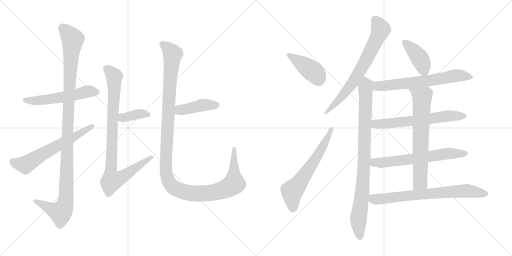
t = 0.00 s
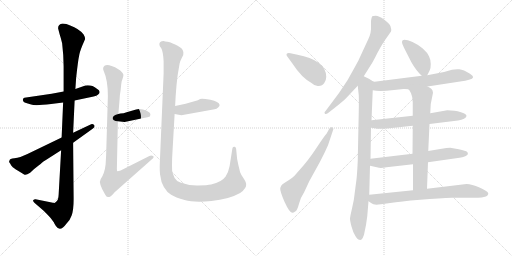
t = 2.74 s
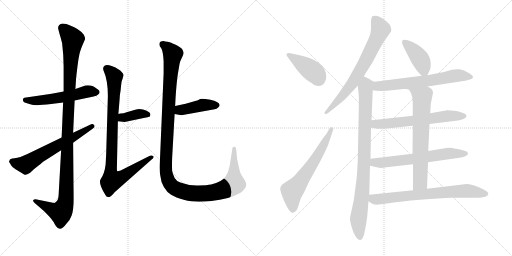
t = 5.48 s
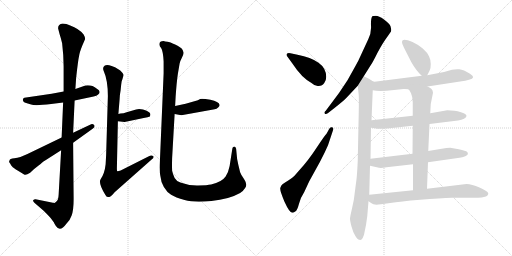
t = 8.21 s
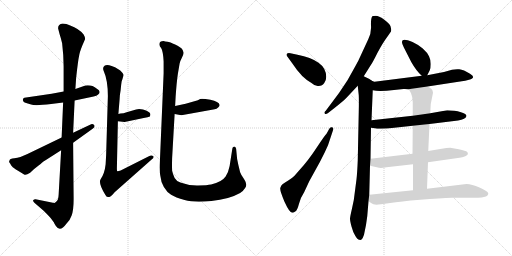
t = 10.95 s
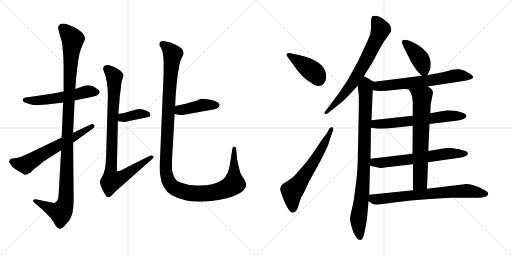
t = 13.69 s

The animated SVG that drew these frames (rendered in a browser with its animation timeline set to each time). Animation: 17 CSS @keyframes rules; one cycle of 13.69 s.

<svg version="1.1" viewBox="0 0 2048 1024" xmlns="http://www.w3.org/2000/svg">
  <g stroke="lightgray" stroke-dasharray="1,1" stroke-width="1" transform="scale(4, 4)">
    <line x1="0" y1="0" x2="256" y2="256"></line>
    <line x1="256" y1="0" x2="0" y2="256"></line>
    <line x1="128" y1="0" x2="128" y2="256"></line>
    <line x1="0" y1="128" x2="256" y2="128"></line>
    <line x1="256" y1="0" x2="512" y2="256"></line>
    <line x1="512" y1="0" x2="256" y2="256"></line>
    <line x1="384" y1="0" x2="384" y2="256"></line>
    <line x1="256" y1="128" x2="512" y2="128"></line>
  </g>
<g transform="scale(1, -1) translate(0, -850)">
   <style type="text/css">
    @keyframes keyframes0 {
      from {
       stroke: black;
       stroke-dashoffset: 544;
       stroke-width: 128;
       }
       64% {
       animation-timing-function: step-end;
       stroke: black;
       stroke-dashoffset: 0;
       stroke-width: 128;
       }
       to {
       stroke: black;
       stroke-width: 1024;
       }
       }
       #make-me-a-hanzi-animation-0 {
         animation: keyframes0 0.692708s both;
         animation-delay: 0.000000s;
         animation-timing-function: linear;
       }
    @keyframes keyframes1 {
      from {
       stroke: black;
       stroke-dashoffset: 1128;
       stroke-width: 128;
       }
       79% {
       animation-timing-function: step-end;
       stroke: black;
       stroke-dashoffset: 0;
       stroke-width: 128;
       }
       to {
       stroke: black;
       stroke-width: 1024;
       }
       }
       #make-me-a-hanzi-animation-1 {
         animation: keyframes1 1.167969s both;
         animation-delay: 0.692708s;
         animation-timing-function: linear;
       }
    @keyframes keyframes2 {
      from {
       stroke: black;
       stroke-dashoffset: 618;
       stroke-width: 128;
       }
       67% {
       animation-timing-function: step-end;
       stroke: black;
       stroke-dashoffset: 0;
       stroke-width: 128;
       }
       to {
       stroke: black;
       stroke-width: 1024;
       }
       }
       #make-me-a-hanzi-animation-2 {
         animation: keyframes2 0.752930s both;
         animation-delay: 1.860677s;
         animation-timing-function: linear;
       }
    @keyframes keyframes3 {
      from {
       stroke: black;
       stroke-dashoffset: 374;
       stroke-width: 128;
       }
       55% {
       animation-timing-function: step-end;
       stroke: black;
       stroke-dashoffset: 0;
       stroke-width: 128;
       }
       to {
       stroke: black;
       stroke-width: 1024;
       }
       }
       #make-me-a-hanzi-animation-3 {
         animation: keyframes3 0.554362s both;
         animation-delay: 2.613607s;
         animation-timing-function: linear;
       }
    @keyframes keyframes4 {
      from {
       stroke: black;
       stroke-dashoffset: 900;
       stroke-width: 128;
       }
       75% {
       animation-timing-function: step-end;
       stroke: black;
       stroke-dashoffset: 0;
       stroke-width: 128;
       }
       to {
       stroke: black;
       stroke-width: 1024;
       }
       }
       #make-me-a-hanzi-animation-4 {
         animation: keyframes4 0.982422s both;
         animation-delay: 3.167969s;
         animation-timing-function: linear;
       }
    @keyframes keyframes5 {
      from {
       stroke: black;
       stroke-dashoffset: 425;
       stroke-width: 128;
       }
       58% {
       animation-timing-function: step-end;
       stroke: black;
       stroke-dashoffset: 0;
       stroke-width: 128;
       }
       to {
       stroke: black;
       stroke-width: 1024;
       }
       }
       #make-me-a-hanzi-animation-5 {
         animation: keyframes5 0.595866s both;
         animation-delay: 4.150391s;
         animation-timing-function: linear;
       }
    @keyframes keyframes6 {
      from {
       stroke: black;
       stroke-dashoffset: 1250;
       stroke-width: 128;
       }
       80% {
       animation-timing-function: step-end;
       stroke: black;
       stroke-dashoffset: 0;
       stroke-width: 128;
       }
       to {
       stroke: black;
       stroke-width: 1024;
       }
       }
       #make-me-a-hanzi-animation-6 {
         animation: keyframes6 1.267253s both;
         animation-delay: 4.746257s;
         animation-timing-function: linear;
       }
    @keyframes keyframes7 {
      from {
       stroke: black;
       stroke-dashoffset: 414;
       stroke-width: 128;
       }
       57% {
       animation-timing-function: step-end;
       stroke: black;
       stroke-dashoffset: 0;
       stroke-width: 128;
       }
       to {
       stroke: black;
       stroke-width: 1024;
       }
       }
       #make-me-a-hanzi-animation-7 {
         animation: keyframes7 0.586914s both;
         animation-delay: 6.013510s;
         animation-timing-function: linear;
       }
    @keyframes keyframes8 {
      from {
       stroke: black;
       stroke-dashoffset: 624;
       stroke-width: 128;
       }
       67% {
       animation-timing-function: step-end;
       stroke: black;
       stroke-dashoffset: 0;
       stroke-width: 128;
       }
       to {
       stroke: black;
       stroke-width: 1024;
       }
       }
       #make-me-a-hanzi-animation-8 {
         animation: keyframes8 0.757812s both;
         animation-delay: 6.600424s;
         animation-timing-function: linear;
       }
    @keyframes keyframes9 {
      from {
       stroke: black;
       stroke-dashoffset: 708;
       stroke-width: 128;
       }
       70% {
       animation-timing-function: step-end;
       stroke: black;
       stroke-dashoffset: 0;
       stroke-width: 128;
       }
       to {
       stroke: black;
       stroke-width: 1024;
       }
       }
       #make-me-a-hanzi-animation-9 {
         animation: keyframes9 0.826172s both;
         animation-delay: 7.358236s;
         animation-timing-function: linear;
       }
    @keyframes keyframes10 {
      from {
       stroke: black;
       stroke-dashoffset: 889;
       stroke-width: 128;
       }
       74% {
       animation-timing-function: step-end;
       stroke: black;
       stroke-dashoffset: 0;
       stroke-width: 128;
       }
       to {
       stroke: black;
       stroke-width: 1024;
       }
       }
       #make-me-a-hanzi-animation-10 {
         animation: keyframes10 0.973470s both;
         animation-delay: 8.184408s;
         animation-timing-function: linear;
       }
    @keyframes keyframes11 {
      from {
       stroke: black;
       stroke-dashoffset: 407;
       stroke-width: 128;
       }
       57% {
       animation-timing-function: step-end;
       stroke: black;
       stroke-dashoffset: 0;
       stroke-width: 128;
       }
       to {
       stroke: black;
       stroke-width: 1024;
       }
       }
       #make-me-a-hanzi-animation-11 {
         animation: keyframes11 0.581217s both;
         animation-delay: 9.157878s;
         animation-timing-function: linear;
       }
    @keyframes keyframes12 {
      from {
       stroke: black;
       stroke-dashoffset: 652;
       stroke-width: 128;
       }
       68% {
       animation-timing-function: step-end;
       stroke: black;
       stroke-dashoffset: 0;
       stroke-width: 128;
       }
       to {
       stroke: black;
       stroke-width: 1024;
       }
       }
       #make-me-a-hanzi-animation-12 {
         animation: keyframes12 0.780599s both;
         animation-delay: 9.739095s;
         animation-timing-function: linear;
       }
    @keyframes keyframes13 {
      from {
       stroke: black;
       stroke-dashoffset: 629;
       stroke-width: 128;
       }
       67% {
       animation-timing-function: step-end;
       stroke: black;
       stroke-dashoffset: 0;
       stroke-width: 128;
       }
       to {
       stroke: black;
       stroke-width: 1024;
       }
       }
       #make-me-a-hanzi-animation-13 {
         animation: keyframes13 0.761882s both;
         animation-delay: 10.519694s;
         animation-timing-function: linear;
       }
    @keyframes keyframes14 {
      from {
       stroke: black;
       stroke-dashoffset: 634;
       stroke-width: 128;
       }
       67% {
       animation-timing-function: step-end;
       stroke: black;
       stroke-dashoffset: 0;
       stroke-width: 128;
       }
       to {
       stroke: black;
       stroke-width: 1024;
       }
       }
       #make-me-a-hanzi-animation-14 {
         animation: keyframes14 0.765951s both;
         animation-delay: 11.281576s;
         animation-timing-function: linear;
       }
    @keyframes keyframes15 {
      from {
       stroke: black;
       stroke-dashoffset: 679;
       stroke-width: 128;
       }
       69% {
       animation-timing-function: step-end;
       stroke: black;
       stroke-dashoffset: 0;
       stroke-width: 128;
       }
       to {
       stroke: black;
       stroke-width: 1024;
       }
       }
       #make-me-a-hanzi-animation-15 {
         animation: keyframes15 0.802572s both;
         animation-delay: 12.047527s;
         animation-timing-function: linear;
       }
    @keyframes keyframes16 {
      from {
       stroke: black;
       stroke-dashoffset: 721;
       stroke-width: 128;
       }
       70% {
       animation-timing-function: step-end;
       stroke: black;
       stroke-dashoffset: 0;
       stroke-width: 128;
       }
       to {
       stroke: black;
       stroke-width: 1024;
       }
       }
       #make-me-a-hanzi-animation-16 {
         animation: keyframes16 0.836751s both;
         animation-delay: 12.850099s;
         animation-timing-function: linear;
       }
</style>
<path d="M 298.5 448.0 L 374.5 464.0 Q 387.5 467.0 391.5 471.0 Q 398.5 475.0 398.5 482.0 Q 398.5 489.0 387.5 495.0 Q 367.5 512.0 341.5 508.0 L 301.5 494.0 L 254.5 484.0 L 206.5 475.0 L 97.5 459.0 Q 90.5 457.0 91.5 449.0 Q 93.5 441.0 101.5 439.0 Q 109.5 437.0 124.5 432.0 Q 139.5 426.0 204.5 434.0 L 252.5 440.0 L 298.5 448.0 Z" fill="lightgray"></path> 
<path d="M 244.5 249.0 L 234.5 71.0 Q 233.5 49.0 225.5 44.0 Q 218.5 38.0 216.5 38.0 L 142.5 53.0 Q 137.5 54.0 133.5 50.0 Q 129.5 48.0 137.5 39.0 L 174.5 7.0 Q 180.5 2.0 202.5 -22.0 L 216.5 -41.0 Q 214.5 -40.0 223.5 -54.0 Q 240.5 -80.0 265.5 -45.0 Q 279.5 -33.0 286.5 -12.0 Q 294.5 9.0 294.5 54.0 L 292.5 279.0 L 292.5 319.0 L 298.5 448.0 L 301.5 494.0 L 304.5 538.0 Q 312.5 611.0 316.5 627.0 Q 318.5 641.0 328.5 666.0 L 340.5 694.0 Q 340.5 702.0 334.5 712.0 Q 318.5 734.0 278.5 749.0 Q 266.5 756.0 250.5 756.0 Q 231.5 753.0 232.5 736.0 L 238.5 713.0 Q 243.5 698.0 248.5 677.0 Q 254.5 627.0 254.5 585.0 L 254.5 484.0 L 252.5 440.0 L 246.5 300.0 L 244.5 249.0 Z" fill="lightgray"></path> 
<path d="M 38.5 209.0 Q 33.5 203.0 40.5 196.0 Q 45.5 187.0 48.5 184.0 Q 51.5 180.0 70.5 168.0 L 96.5 152.0 Q 103.5 148.0 120.5 159.0 L 135.5 173.0 Q 160.5 192.0 166.5 198.0 Q 172.5 204.0 183.5 210.0 L 244.5 249.0 L 292.5 279.0 L 370.5 335.0 Q 381.5 342.0 376.5 350.0 Q 370.5 356.0 364.5 353.0 L 292.5 319.0 L 246.5 300.0 L 130.5 244.0 Q 77.5 217.0 57.5 217.0 Q 38.5 216.0 38.5 209.0 Z" fill="lightgray"></path> 
<path d="M 471.5 365.0 L 498.5 362.0 L 574.5 378.0 Q 593.5 382.0 599.5 384.0 Q 601.5 390.0 601.5 392.0 Q 601.5 400.0 586.5 407.0 Q 572.5 414.0 556.5 414.0 L 544.5 412.0 L 506.5 401.0 Q 494.5 396.0 481.5 396.0 L 473.5 394.0 C 444.5 387.0 441.5 368.0 471.5 365.0 Z" fill="lightgray"></path> 
<path d="M 412.5 578.0 Q 412.5 570.0 414.5 567.0 Q 431.5 529.0 431.5 466.0 L 424.5 229.0 L 422.5 193.0 Q 418.5 156.0 402.5 133.0 Q 392.5 118.0 420.5 72.0 Q 425.5 62.0 431.5 62.0 Q 438.5 62.0 441.5 64.0 Q 445.5 66.0 458.5 81.0 L 606.5 212.0 Q 618.5 221.0 612.5 226.0 Q 604.5 230.0 597.5 226.0 L 482.5 168.0 Q 470.5 164.0 468.5 166.0 Q 467.5 167.0 467.5 176.0 L 471.5 365.0 L 473.5 394.0 L 478.5 454.0 Q 478.5 468.0 482.5 489.0 Q 484.5 512.0 486.5 524.0 Q 494.5 546.0 493.5 551.0 Q 493.5 555.0 488.5 560.0 Q 475.5 576.0 446.5 586.0 Q 417.5 596.0 412.5 578.0 Z" fill="lightgray"></path> 
<path d="M 698.5 394.0 L 725.5 389.0 L 858.5 413.0 Q 866.5 414.0 872.5 420.0 Q 878.5 425.0 878.5 430.0 Q 875.5 444.0 841.5 451.0 Q 807.5 457.0 800.5 454.0 Q 794.5 450.0 791.5 449.0 L 742.5 435.0 L 700.5 426.0 C 671.5 420.0 669.5 399.0 698.5 394.0 Z" fill="lightgray"></path> 
<path d="M 654.5 686.0 Q 636.5 686.0 637.5 672.0 Q 637.5 666.0 644.5 658.0 Q 652.5 645.0 654.5 604.0 L 654.5 557.0 L 639.5 204.0 Q 637.5 163.0 641.5 146.0 Q 643.5 122.0 655.5 102.0 Q 667.5 81.0 684.5 71.0 Q 701.5 60.0 738.5 50.0 Q 775.5 39.0 845.5 46.0 Q 916.5 53.0 960.5 78.0 Q 971.5 84.0 980.5 98.0 Q 990.5 111.0 978.5 130.0 L 971.5 141.0 Q 963.5 153.0 960.5 161.0 Q 952.5 192.0 948.5 214.0 L 944.5 255.0 Q 942.5 263.0 938.5 263.0 Q 930.5 265.0 929.5 256.0 L 918.5 186.0 Q 913.5 160.0 902.5 144.0 Q 887.5 122.0 844.5 112.0 Q 829.5 109.0 792.5 108.0 Q 755.5 107.0 721.5 120.0 Q 707.5 123.0 698.5 138.0 Q 691.5 152.0 688.5 167.0 Q 687.5 186.0 688.5 218.0 L 698.5 394.0 L 700.5 426.0 L 702.5 463.0 Q 706.5 522.0 711.5 555.0 L 718.5 596.0 Q 719.5 604.0 727.5 619.0 Q 735.5 633.0 733.5 641.0 Q 732.5 648.0 727.5 655.0 Q 722.5 661.0 700.5 672.0 Q 679.5 682.0 669.5 683.0 Q 659.5 684.0 654.5 686.0 Z" fill="lightgray"></path> 
<path d="M 1147.0 627.0 L 1171.0 594.0 Q 1206.0 540.0 1246.0 518.0 Q 1261.0 504.0 1274.0 506.0 Q 1290.0 506.0 1297.0 518.0 Q 1305.0 529.0 1305.0 543.0 Q 1304.0 578.0 1274.0 599.0 Q 1244.0 621.0 1190.0 631.0 L 1162.0 637.0 Q 1142.0 640.0 1147.0 627.0 Z" fill="lightgray"></path> 
<path d="M 1217.0 82.0 L 1237.0 125.0 L 1280.0 203.0 Q 1299.0 239.0 1312.0 269.0 L 1332.0 329.0 Q 1336.0 339.0 1328.0 341.0 Q 1320.0 343.0 1316.0 333.0 L 1306.0 315.0 Q 1301.0 311.0 1267.0 260.0 Q 1233.0 208.0 1199.0 171.0 L 1177.0 146.0 Q 1167.0 136.0 1153.0 128.0 Q 1139.0 120.0 1130.0 113.0 Q 1124.0 108.0 1121.0 98.0 Q 1119.0 87.0 1138.0 43.0 Q 1158.0 -1.0 1169.0 -1.0 Q 1174.0 -1.0 1181.0 4.0 Q 1189.0 8.0 1196.0 35.0 Q 1203.0 61.0 1217.0 82.0 Z" fill="lightgray"></path> 
<path d="M 1455.0 545.0 L 1484.0 591.0 Q 1489.0 597.0 1510.0 639.0 Q 1532.0 680.0 1548.0 701.0 L 1564.0 724.0 Q 1565.0 727.0 1565.0 732.0 L 1562.0 745.0 Q 1558.0 756.0 1536.0 772.0 Q 1515.0 787.0 1503.0 787.0 Q 1491.0 787.0 1489.0 785.0 Q 1483.0 776.0 1484.0 748.0 Q 1486.0 719.0 1473.0 693.0 L 1435.0 611.0 Q 1434.0 608.0 1414.0 572.0 L 1390.0 529.0 L 1356.0 478.0 L 1303.0 407.0 Q 1295.0 400.0 1299.0 396.0 Q 1303.0 391.0 1311.0 397.0 L 1338.0 418.0 Q 1371.0 444.0 1385.0 458.0 L 1431.0 507.0 L 1455.0 545.0 Z" fill="lightgray"></path> 
<path d="M 1489.0 526.0 Q 1478.0 535.0 1455.0 545.0 C 1428.0 558.0 1428.0 537.0 1431.0 507.0 L 1435.0 469.0 Q 1436.0 447.0 1435.0 403.0 L 1431.0 209.0 Q 1429.0 159.0 1426.0 133.0 L 1420.0 87.0 Q 1416.0 46.0 1408.0 16.0 Q 1401.0 -14.0 1400.0 -24.0 Q 1400.0 -34.0 1406.0 -56.0 Q 1412.0 -79.0 1421.0 -93.0 Q 1430.0 -108.0 1437.0 -109.0 Q 1444.0 -111.0 1447.0 -107.0 Q 1451.0 -104.0 1456.0 -89.0 Q 1465.0 -51.0 1469.0 -15.0 L 1474.0 45.0 L 1477.0 71.0 L 1480.0 187.0 L 1482.0 215.0 L 1484.0 339.0 L 1486.0 369.0 L 1491.0 489.0 C 1492.0 519.0 1492.0 524.0 1489.0 526.0 Z" fill="lightgray"></path> 
<path d="M 1709.0 549.0 L 1719.0 569.0 Q 1723.0 576.0 1723.0 594.0 Q 1723.0 611.0 1716.0 625.0 Q 1710.0 639.0 1691.0 656.0 Q 1672.0 672.0 1650.0 682.0 Q 1608.0 700.0 1608.0 683.0 Q 1607.0 678.0 1616.0 659.0 L 1645.0 602.0 Q 1664.0 568.0 1687.0 547.0 C 1701.0 534.0 1701.0 534.0 1709.0 549.0 Z" fill="lightgray"></path> 
<path d="M 1710.0 504.0 L 1847.0 525.0 Q 1860.0 527.0 1876.0 531.0 Q 1907.0 539.0 1880.0 555.0 Q 1854.0 572.0 1837.0 573.0 Q 1821.0 574.0 1808.0 571.0 L 1776.0 562.0 L 1709.0 549.0 L 1687.0 547.0 L 1498.0 523.0 L 1489.0 526.0 C 1460.0 532.0 1461.0 494.0 1491.0 489.0 Q 1517.0 483.0 1576.0 490.0 L 1614.0 494.0 Q 1622.0 495.0 1633.0 493.0 L 1710.0 504.0 Z" fill="lightgray"></path> 
<path d="M 1818.0 407.0 L 1789.0 409.0 L 1721.0 397.0 L 1651.0 387.0 L 1486.0 369.0 C 1456.0 366.0 1454.0 343.0 1484.0 339.0 L 1499.0 337.0 Q 1506.0 335.0 1523.0 335.0 L 1549.0 336.0 L 1651.0 347.0 L 1718.0 354.0 L 1816.0 366.0 Q 1851.0 368.0 1864.0 381.0 L 1866.0 387.0 L 1865.0 389.0 Q 1865.0 393.0 1847.0 400.0 Q 1829.0 406.0 1818.0 407.0 Z" fill="lightgray"></path> 
<path d="M 1712.0 201.0 L 1838.0 219.0 Q 1849.0 221.0 1861.0 225.0 Q 1878.0 233.0 1868.0 243.0 Q 1864.0 247.0 1835.0 253.0 L 1801.0 259.0 Q 1788.0 259.0 1767.0 255.0 L 1713.0 246.0 L 1650.0 235.0 L 1482.0 215.0 C 1452.0 211.0 1451.0 194.0 1480.0 187.0 L 1516.0 179.0 Q 1525.0 177.0 1546.0 181.0 L 1652.0 193.0 L 1712.0 201.0 Z" fill="lightgray"></path> 
<path d="M 1721.0 397.0 L 1723.0 434.0 L 1732.0 479.0 Q 1731.0 489.0 1726.0 494.0 Q 1721.0 499.0 1710.0 504.0 C 1684.0 519.0 1615.0 517.0 1633.0 493.0 Q 1638.0 491.0 1644.0 477.0 Q 1651.0 462.0 1651.0 441.0 L 1651.0 387.0 L 1651.0 347.0 L 1650.0 235.0 L 1652.0 193.0 L 1652.0 89.0 C 1652.0 59.0 1707.0 65.0 1708.0 95.0 L 1712.0 201.0 L 1713.0 246.0 L 1718.0 354.0 L 1721.0 397.0 Z" fill="lightgray"></path> 
<path d="M 1474.0 45.0 L 1486.0 37.0 Q 1495.0 28.0 1524.0 33.0 L 1561.0 38.0 Q 1600.0 44.0 1681.0 51.0 Q 1762.0 58.0 1808.0 59.0 L 1912.0 59.0 Q 1927.0 59.0 1940.0 63.0 Q 1953.0 67.0 1953.0 77.0 Q 1950.0 86.0 1918.0 100.0 Q 1887.0 114.0 1866.0 114.0 L 1708.0 95.0 L 1652.0 89.0 L 1477.0 71.0 C 1447.0 68.0 1449.0 62.0 1474.0 45.0 Z" fill="lightgray"></path> 
      <clipPath id="make-me-a-hanzi-clip-0">
      <path d="M 298.5 448.0 L 374.5 464.0 Q 387.5 467.0 391.5 471.0 Q 398.5 475.0 398.5 482.0 Q 398.5 489.0 387.5 495.0 Q 367.5 512.0 341.5 508.0 L 301.5 494.0 L 254.5 484.0 L 206.5 475.0 L 97.5 459.0 Q 90.5 457.0 91.5 449.0 Q 93.5 441.0 101.5 439.0 Q 109.5 437.0 124.5 432.0 Q 139.5 426.0 204.5 434.0 L 252.5 440.0 L 298.5 448.0 Z" fill="lightgray"></path>
      </clipPath>
      <path clip-path="url(#make-me-a-hanzi-clip-0)" d="M 102.5 450.0 L 192.5 451.0 L 342.5 483.0 L 387.5 481.0 " fill="none" id="make-me-a-hanzi-animation-0" stroke-dasharray="416 832" stroke-linecap="round"></path>

      <clipPath id="make-me-a-hanzi-clip-1">
      <path d="M 244.5 249.0 L 234.5 71.0 Q 233.5 49.0 225.5 44.0 Q 218.5 38.0 216.5 38.0 L 142.5 53.0 Q 137.5 54.0 133.5 50.0 Q 129.5 48.0 137.5 39.0 L 174.5 7.0 Q 180.5 2.0 202.5 -22.0 L 216.5 -41.0 Q 214.5 -40.0 223.5 -54.0 Q 240.5 -80.0 265.5 -45.0 Q 279.5 -33.0 286.5 -12.0 Q 294.5 9.0 294.5 54.0 L 292.5 279.0 L 292.5 319.0 L 298.5 448.0 L 301.5 494.0 L 304.5 538.0 Q 312.5 611.0 316.5 627.0 Q 318.5 641.0 328.5 666.0 L 340.5 694.0 Q 340.5 702.0 334.5 712.0 Q 318.5 734.0 278.5 749.0 Q 266.5 756.0 250.5 756.0 Q 231.5 753.0 232.5 736.0 L 238.5 713.0 Q 243.5 698.0 248.5 677.0 Q 254.5 627.0 254.5 585.0 L 254.5 484.0 L 252.5 440.0 L 246.5 300.0 L 244.5 249.0 Z" fill="lightgray"></path>
      </clipPath>
      <path clip-path="url(#make-me-a-hanzi-clip-1)" d="M 250.5 738.0 L 291.5 690.0 L 271.5 369.0 L 263.5 46.0 L 242.5 0.0 L 218.5 6.0 L 139.5 46.0 " fill="none" id="make-me-a-hanzi-animation-1" stroke-dasharray="1000 2000" stroke-linecap="round"></path>

      <clipPath id="make-me-a-hanzi-clip-2">
      <path d="M 38.5 209.0 Q 33.5 203.0 40.5 196.0 Q 45.5 187.0 48.5 184.0 Q 51.5 180.0 70.5 168.0 L 96.5 152.0 Q 103.5 148.0 120.5 159.0 L 135.5 173.0 Q 160.5 192.0 166.5 198.0 Q 172.5 204.0 183.5 210.0 L 244.5 249.0 L 292.5 279.0 L 370.5 335.0 Q 381.5 342.0 376.5 350.0 Q 370.5 356.0 364.5 353.0 L 292.5 319.0 L 246.5 300.0 L 130.5 244.0 Q 77.5 217.0 57.5 217.0 Q 38.5 216.0 38.5 209.0 Z" fill="lightgray"></path>
      </clipPath>
      <path clip-path="url(#make-me-a-hanzi-clip-2)" d="M 49.5 204.0 L 101.5 191.0 L 368.5 345.0 " fill="none" id="make-me-a-hanzi-animation-2" stroke-dasharray="490 980" stroke-linecap="round"></path>

      <clipPath id="make-me-a-hanzi-clip-3">
      <path d="M 471.5 365.0 L 498.5 362.0 L 574.5 378.0 Q 593.5 382.0 599.5 384.0 Q 601.5 390.0 601.5 392.0 Q 601.5 400.0 586.5 407.0 Q 572.5 414.0 556.5 414.0 L 544.5 412.0 L 506.5 401.0 Q 494.5 396.0 481.5 396.0 L 473.5 394.0 C 444.5 387.0 441.5 368.0 471.5 365.0 Z" fill="lightgray"></path>
      </clipPath>
      <path clip-path="url(#make-me-a-hanzi-clip-3)" d="M 479.5 372.0 L 489.5 380.0 L 553.5 394.0 L 592.5 390.0 " fill="none" id="make-me-a-hanzi-animation-3" stroke-dasharray="246 492" stroke-linecap="round"></path>

      <clipPath id="make-me-a-hanzi-clip-4">
      <path d="M 412.5 578.0 Q 412.5 570.0 414.5 567.0 Q 431.5 529.0 431.5 466.0 L 424.5 229.0 L 422.5 193.0 Q 418.5 156.0 402.5 133.0 Q 392.5 118.0 420.5 72.0 Q 425.5 62.0 431.5 62.0 Q 438.5 62.0 441.5 64.0 Q 445.5 66.0 458.5 81.0 L 606.5 212.0 Q 618.5 221.0 612.5 226.0 Q 604.5 230.0 597.5 226.0 L 482.5 168.0 Q 470.5 164.0 468.5 166.0 Q 467.5 167.0 467.5 176.0 L 471.5 365.0 L 473.5 394.0 L 478.5 454.0 Q 478.5 468.0 482.5 489.0 Q 484.5 512.0 486.5 524.0 Q 494.5 546.0 493.5 551.0 Q 493.5 555.0 488.5 560.0 Q 475.5 576.0 446.5 586.0 Q 417.5 596.0 412.5 578.0 Z" fill="lightgray"></path>
      </clipPath>
      <path clip-path="url(#make-me-a-hanzi-clip-4)" d="M 426.5 575.0 L 457.5 543.0 L 442.5 161.0 L 448.5 128.0 L 493.5 145.0 L 605.5 221.0 " fill="none" id="make-me-a-hanzi-animation-4" stroke-dasharray="772 1544" stroke-linecap="round"></path>

      <clipPath id="make-me-a-hanzi-clip-5">
      <path d="M 698.5 394.0 L 725.5 389.0 L 858.5 413.0 Q 866.5 414.0 872.5 420.0 Q 878.5 425.0 878.5 430.0 Q 875.5 444.0 841.5 451.0 Q 807.5 457.0 800.5 454.0 Q 794.5 450.0 791.5 449.0 L 742.5 435.0 L 700.5 426.0 C 671.5 420.0 669.5 399.0 698.5 394.0 Z" fill="lightgray"></path>
      </clipPath>
      <path clip-path="url(#make-me-a-hanzi-clip-5)" d="M 706.5 399.0 L 716.5 409.0 L 807.5 430.0 L 868.5 429.0 " fill="none" id="make-me-a-hanzi-animation-5" stroke-dasharray="297 594" stroke-linecap="round"></path>

      <clipPath id="make-me-a-hanzi-clip-6">
      <path d="M 654.5 686.0 Q 636.5 686.0 637.5 672.0 Q 637.5 666.0 644.5 658.0 Q 652.5 645.0 654.5 604.0 L 654.5 557.0 L 639.5 204.0 Q 637.5 163.0 641.5 146.0 Q 643.5 122.0 655.5 102.0 Q 667.5 81.0 684.5 71.0 Q 701.5 60.0 738.5 50.0 Q 775.5 39.0 845.5 46.0 Q 916.5 53.0 960.5 78.0 Q 971.5 84.0 980.5 98.0 Q 990.5 111.0 978.5 130.0 L 971.5 141.0 Q 963.5 153.0 960.5 161.0 Q 952.5 192.0 948.5 214.0 L 944.5 255.0 Q 942.5 263.0 938.5 263.0 Q 930.5 265.0 929.5 256.0 L 918.5 186.0 Q 913.5 160.0 902.5 144.0 Q 887.5 122.0 844.5 112.0 Q 829.5 109.0 792.5 108.0 Q 755.5 107.0 721.5 120.0 Q 707.5 123.0 698.5 138.0 Q 691.5 152.0 688.5 167.0 Q 687.5 186.0 688.5 218.0 L 698.5 394.0 L 700.5 426.0 L 702.5 463.0 Q 706.5 522.0 711.5 555.0 L 718.5 596.0 Q 719.5 604.0 727.5 619.0 Q 735.5 633.0 733.5 641.0 Q 732.5 648.0 727.5 655.0 Q 722.5 661.0 700.5 672.0 Q 679.5 682.0 669.5 683.0 Q 659.5 684.0 654.5 686.0 Z" fill="lightgray"></path>
      </clipPath>
      <path clip-path="url(#make-me-a-hanzi-clip-6)" d="M 650.5 673.0 L 690.5 634.0 L 662.5 194.0 L 667.5 142.0 L 676.5 121.0 L 689.5 104.0 L 712.5 91.0 L 772.5 76.0 L 850.5 79.0 L 916.5 101.0 L 935.5 115.0 L 937.5 256.0 " fill="none" id="make-me-a-hanzi-animation-6" stroke-dasharray="1122 2244" stroke-linecap="round"></path>

      <clipPath id="make-me-a-hanzi-clip-7">
      <path d="M 1147.0 627.0 L 1171.0 594.0 Q 1206.0 540.0 1246.0 518.0 Q 1261.0 504.0 1274.0 506.0 Q 1290.0 506.0 1297.0 518.0 Q 1305.0 529.0 1305.0 543.0 Q 1304.0 578.0 1274.0 599.0 Q 1244.0 621.0 1190.0 631.0 L 1162.0 637.0 Q 1142.0 640.0 1147.0 627.0 Z" fill="lightgray"></path>
      </clipPath>
      <path clip-path="url(#make-me-a-hanzi-clip-7)" d="M 1156.0 630.0 L 1258.0 559.0 L 1276.0 530.0 " fill="none" id="make-me-a-hanzi-animation-7" stroke-dasharray="286 572" stroke-linecap="round"></path>

      <clipPath id="make-me-a-hanzi-clip-8">
      <path d="M 1217.0 82.0 L 1237.0 125.0 L 1280.0 203.0 Q 1299.0 239.0 1312.0 269.0 L 1332.0 329.0 Q 1336.0 339.0 1328.0 341.0 Q 1320.0 343.0 1316.0 333.0 L 1306.0 315.0 Q 1301.0 311.0 1267.0 260.0 Q 1233.0 208.0 1199.0 171.0 L 1177.0 146.0 Q 1167.0 136.0 1153.0 128.0 Q 1139.0 120.0 1130.0 113.0 Q 1124.0 108.0 1121.0 98.0 Q 1119.0 87.0 1138.0 43.0 Q 1158.0 -1.0 1169.0 -1.0 Q 1174.0 -1.0 1181.0 4.0 Q 1189.0 8.0 1196.0 35.0 Q 1203.0 61.0 1217.0 82.0 Z" fill="lightgray"></path>
      </clipPath>
      <path clip-path="url(#make-me-a-hanzi-clip-8)" d="M 1171.0 11.0 L 1168.0 85.0 L 1258.0 207.0 L 1325.0 333.0 " fill="none" id="make-me-a-hanzi-animation-8" stroke-dasharray="496 992" stroke-linecap="round"></path>

      <clipPath id="make-me-a-hanzi-clip-9">
      <path d="M 1455.0 545.0 L 1484.0 591.0 Q 1489.0 597.0 1510.0 639.0 Q 1532.0 680.0 1548.0 701.0 L 1564.0 724.0 Q 1565.0 727.0 1565.0 732.0 L 1562.0 745.0 Q 1558.0 756.0 1536.0 772.0 Q 1515.0 787.0 1503.0 787.0 Q 1491.0 787.0 1489.0 785.0 Q 1483.0 776.0 1484.0 748.0 Q 1486.0 719.0 1473.0 693.0 L 1435.0 611.0 Q 1434.0 608.0 1414.0 572.0 L 1390.0 529.0 L 1356.0 478.0 L 1303.0 407.0 Q 1295.0 400.0 1299.0 396.0 Q 1303.0 391.0 1311.0 397.0 L 1338.0 418.0 Q 1371.0 444.0 1385.0 458.0 L 1431.0 507.0 L 1455.0 545.0 Z" fill="lightgray"></path>
      </clipPath>
      <path clip-path="url(#make-me-a-hanzi-clip-9)" d="M 1497.0 777.0 L 1523.0 733.0 L 1467.0 614.0 L 1410.0 517.0 L 1305.0 400.0 " fill="none" id="make-me-a-hanzi-animation-9" stroke-dasharray="580 1160" stroke-linecap="round"></path>

      <clipPath id="make-me-a-hanzi-clip-10">
      <path d="M 1489.0 526.0 Q 1478.0 535.0 1455.0 545.0 C 1428.0 558.0 1428.0 537.0 1431.0 507.0 L 1435.0 469.0 Q 1436.0 447.0 1435.0 403.0 L 1431.0 209.0 Q 1429.0 159.0 1426.0 133.0 L 1420.0 87.0 Q 1416.0 46.0 1408.0 16.0 Q 1401.0 -14.0 1400.0 -24.0 Q 1400.0 -34.0 1406.0 -56.0 Q 1412.0 -79.0 1421.0 -93.0 Q 1430.0 -108.0 1437.0 -109.0 Q 1444.0 -111.0 1447.0 -107.0 Q 1451.0 -104.0 1456.0 -89.0 Q 1465.0 -51.0 1469.0 -15.0 L 1474.0 45.0 L 1477.0 71.0 L 1480.0 187.0 L 1482.0 215.0 L 1484.0 339.0 L 1486.0 369.0 L 1491.0 489.0 C 1492.0 519.0 1492.0 524.0 1489.0 526.0 Z" fill="lightgray"></path>
      </clipPath>
      <path clip-path="url(#make-me-a-hanzi-clip-10)" d="M 1458.0 534.0 L 1464.0 512.0 L 1458.0 239.0 L 1448.0 68.0 L 1434.0 -25.0 L 1440.0 -97.0 " fill="none" id="make-me-a-hanzi-animation-10" stroke-dasharray="761 1522" stroke-linecap="round"></path>

      <clipPath id="make-me-a-hanzi-clip-11">
      <path d="M 1709.0 549.0 L 1719.0 569.0 Q 1723.0 576.0 1723.0 594.0 Q 1723.0 611.0 1716.0 625.0 Q 1710.0 639.0 1691.0 656.0 Q 1672.0 672.0 1650.0 682.0 Q 1608.0 700.0 1608.0 683.0 Q 1607.0 678.0 1616.0 659.0 L 1645.0 602.0 Q 1664.0 568.0 1687.0 547.0 C 1701.0 534.0 1701.0 534.0 1709.0 549.0 Z" fill="lightgray"></path>
      </clipPath>
      <path clip-path="url(#make-me-a-hanzi-clip-11)" d="M 1619.0 681.0 L 1682.0 612.0 L 1703.0 558.0 " fill="none" id="make-me-a-hanzi-animation-11" stroke-dasharray="279 558" stroke-linecap="round"></path>

      <clipPath id="make-me-a-hanzi-clip-12">
      <path d="M 1710.0 504.0 L 1847.0 525.0 Q 1860.0 527.0 1876.0 531.0 Q 1907.0 539.0 1880.0 555.0 Q 1854.0 572.0 1837.0 573.0 Q 1821.0 574.0 1808.0 571.0 L 1776.0 562.0 L 1709.0 549.0 L 1687.0 547.0 L 1498.0 523.0 L 1489.0 526.0 C 1460.0 532.0 1461.0 494.0 1491.0 489.0 Q 1517.0 483.0 1576.0 490.0 L 1614.0 494.0 Q 1622.0 495.0 1633.0 493.0 L 1710.0 504.0 Z" fill="lightgray"></path>
      </clipPath>
      <path clip-path="url(#make-me-a-hanzi-clip-12)" d="M 1492.0 520.0 L 1505.0 508.0 L 1519.0 505.0 L 1729.0 529.0 L 1819.0 547.0 L 1880.0 543.0 " fill="none" id="make-me-a-hanzi-animation-12" stroke-dasharray="524 1048" stroke-linecap="round"></path>

      <clipPath id="make-me-a-hanzi-clip-13">
      <path d="M 1818.0 407.0 L 1789.0 409.0 L 1721.0 397.0 L 1651.0 387.0 L 1486.0 369.0 C 1456.0 366.0 1454.0 343.0 1484.0 339.0 L 1499.0 337.0 Q 1506.0 335.0 1523.0 335.0 L 1549.0 336.0 L 1651.0 347.0 L 1718.0 354.0 L 1816.0 366.0 Q 1851.0 368.0 1864.0 381.0 L 1866.0 387.0 L 1865.0 389.0 Q 1865.0 393.0 1847.0 400.0 Q 1829.0 406.0 1818.0 407.0 Z" fill="lightgray"></path>
      </clipPath>
      <path clip-path="url(#make-me-a-hanzi-clip-13)" d="M 1493.0 346.0 L 1502.0 354.0 L 1642.0 365.0 L 1786.0 386.0 L 1861.0 386.0 " fill="none" id="make-me-a-hanzi-animation-13" stroke-dasharray="501 1002" stroke-linecap="round"></path>

      <clipPath id="make-me-a-hanzi-clip-14">
      <path d="M 1712.0 201.0 L 1838.0 219.0 Q 1849.0 221.0 1861.0 225.0 Q 1878.0 233.0 1868.0 243.0 Q 1864.0 247.0 1835.0 253.0 L 1801.0 259.0 Q 1788.0 259.0 1767.0 255.0 L 1713.0 246.0 L 1650.0 235.0 L 1482.0 215.0 C 1452.0 211.0 1451.0 194.0 1480.0 187.0 L 1516.0 179.0 Q 1525.0 177.0 1546.0 181.0 L 1652.0 193.0 L 1712.0 201.0 Z" fill="lightgray"></path>
      </clipPath>
      <path clip-path="url(#make-me-a-hanzi-clip-14)" d="M 1488.0 193.0 L 1498.0 200.0 L 1657.0 214.0 L 1803.0 237.0 L 1861.0 235.0 " fill="none" id="make-me-a-hanzi-animation-14" stroke-dasharray="506 1012" stroke-linecap="round"></path>

      <clipPath id="make-me-a-hanzi-clip-15">
      <path d="M 1721.0 397.0 L 1723.0 434.0 L 1732.0 479.0 Q 1731.0 489.0 1726.0 494.0 Q 1721.0 499.0 1710.0 504.0 C 1684.0 519.0 1615.0 517.0 1633.0 493.0 Q 1638.0 491.0 1644.0 477.0 Q 1651.0 462.0 1651.0 441.0 L 1651.0 387.0 L 1651.0 347.0 L 1650.0 235.0 L 1652.0 193.0 L 1652.0 89.0 C 1652.0 59.0 1707.0 65.0 1708.0 95.0 L 1712.0 201.0 L 1713.0 246.0 L 1718.0 354.0 L 1721.0 397.0 Z" fill="lightgray"></path>
      </clipPath>
      <path clip-path="url(#make-me-a-hanzi-clip-15)" d="M 1647.0 486.0 L 1689.0 462.0 L 1681.0 121.0 L 1658.0 96.0 " fill="none" id="make-me-a-hanzi-animation-15" stroke-dasharray="551 1102" stroke-linecap="round"></path>

      <clipPath id="make-me-a-hanzi-clip-16">
      <path d="M 1474.0 45.0 L 1486.0 37.0 Q 1495.0 28.0 1524.0 33.0 L 1561.0 38.0 Q 1600.0 44.0 1681.0 51.0 Q 1762.0 58.0 1808.0 59.0 L 1912.0 59.0 Q 1927.0 59.0 1940.0 63.0 Q 1953.0 67.0 1953.0 77.0 Q 1950.0 86.0 1918.0 100.0 Q 1887.0 114.0 1866.0 114.0 L 1708.0 95.0 L 1652.0 89.0 L 1477.0 71.0 C 1447.0 68.0 1449.0 62.0 1474.0 45.0 Z" fill="lightgray"></path>
      </clipPath>
      <path clip-path="url(#make-me-a-hanzi-clip-16)" d="M 1486.0 63.0 L 1494.0 54.0 L 1513.0 53.0 L 1869.0 87.0 L 1944.0 75.0 " fill="none" id="make-me-a-hanzi-animation-16" stroke-dasharray="593 1186" stroke-linecap="round"></path>

</g>
</svg>
